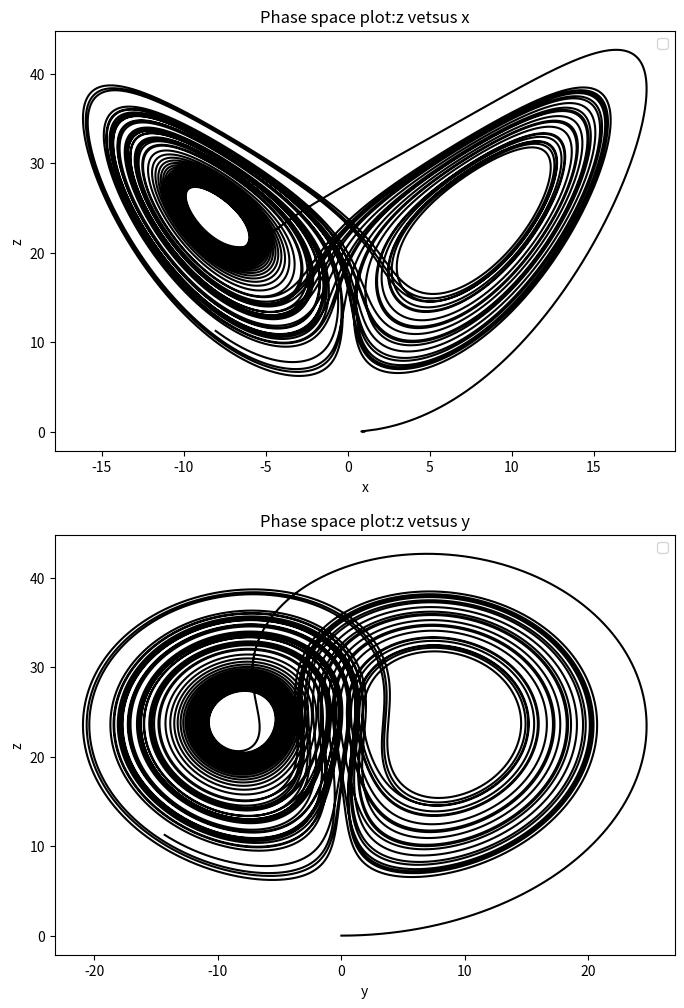

Here is the Python script that generated this plot:
# -*- coding: utf-8 -*-
import math
import matplotlib.pyplot as plt

a=10
b=8./3.

class Position():
    def __init__(self,_r,_x0=1,_y0=0,_z0=0,_t0=0,_time=60,_dt=0.0001):
        self.x=[_x0]
        self.y=[_y0]
        self.z=[_z0]
        self.t=[_t0]
        self.r=_r
        self.time=_time
        self.dt=_dt
        self.n=int(self.time/self.dt)
    def calculate(self):
        for i in range(self.n):
            self.x.append(self.x[-1]+a*(self.y[-1]-self.x[-1])*self.dt)
            self.y.append(self.y[-1]+(-self.x[-2]*self.z[-1]+self.r*self.x[-2]-self.y[-1])*self.dt)
            self.z.append(self.z[-1]+(self.x[-2]*self.y[-2]-b*self.z[-1])*self.dt)
            self.t.append(self.t[-1]+self.dt)
    def plot_zx(self,color):
        plt.plot(self.x,self.z,color)
    def plot_zy(self,color):
        plt.plot(self.y,self.z,color)
fig=plt.figure(figsize=(8,12))
ax1=plt.subplot(211)
A=Position(25)
A.calculate()
A.plot_zx('k-')
plt.title('Phase space plot:z vetsus x')
plt.xlabel('x')
plt.ylabel('z')
plt.legend()

ax2=plt.subplot(212)
B=Position(25)
B.calculate()
B.plot_zy('k-')
plt.title('Phase space plot:z vetsus y')
plt.xlabel('y')
plt.ylabel('z')
plt.legend()

plt.show()